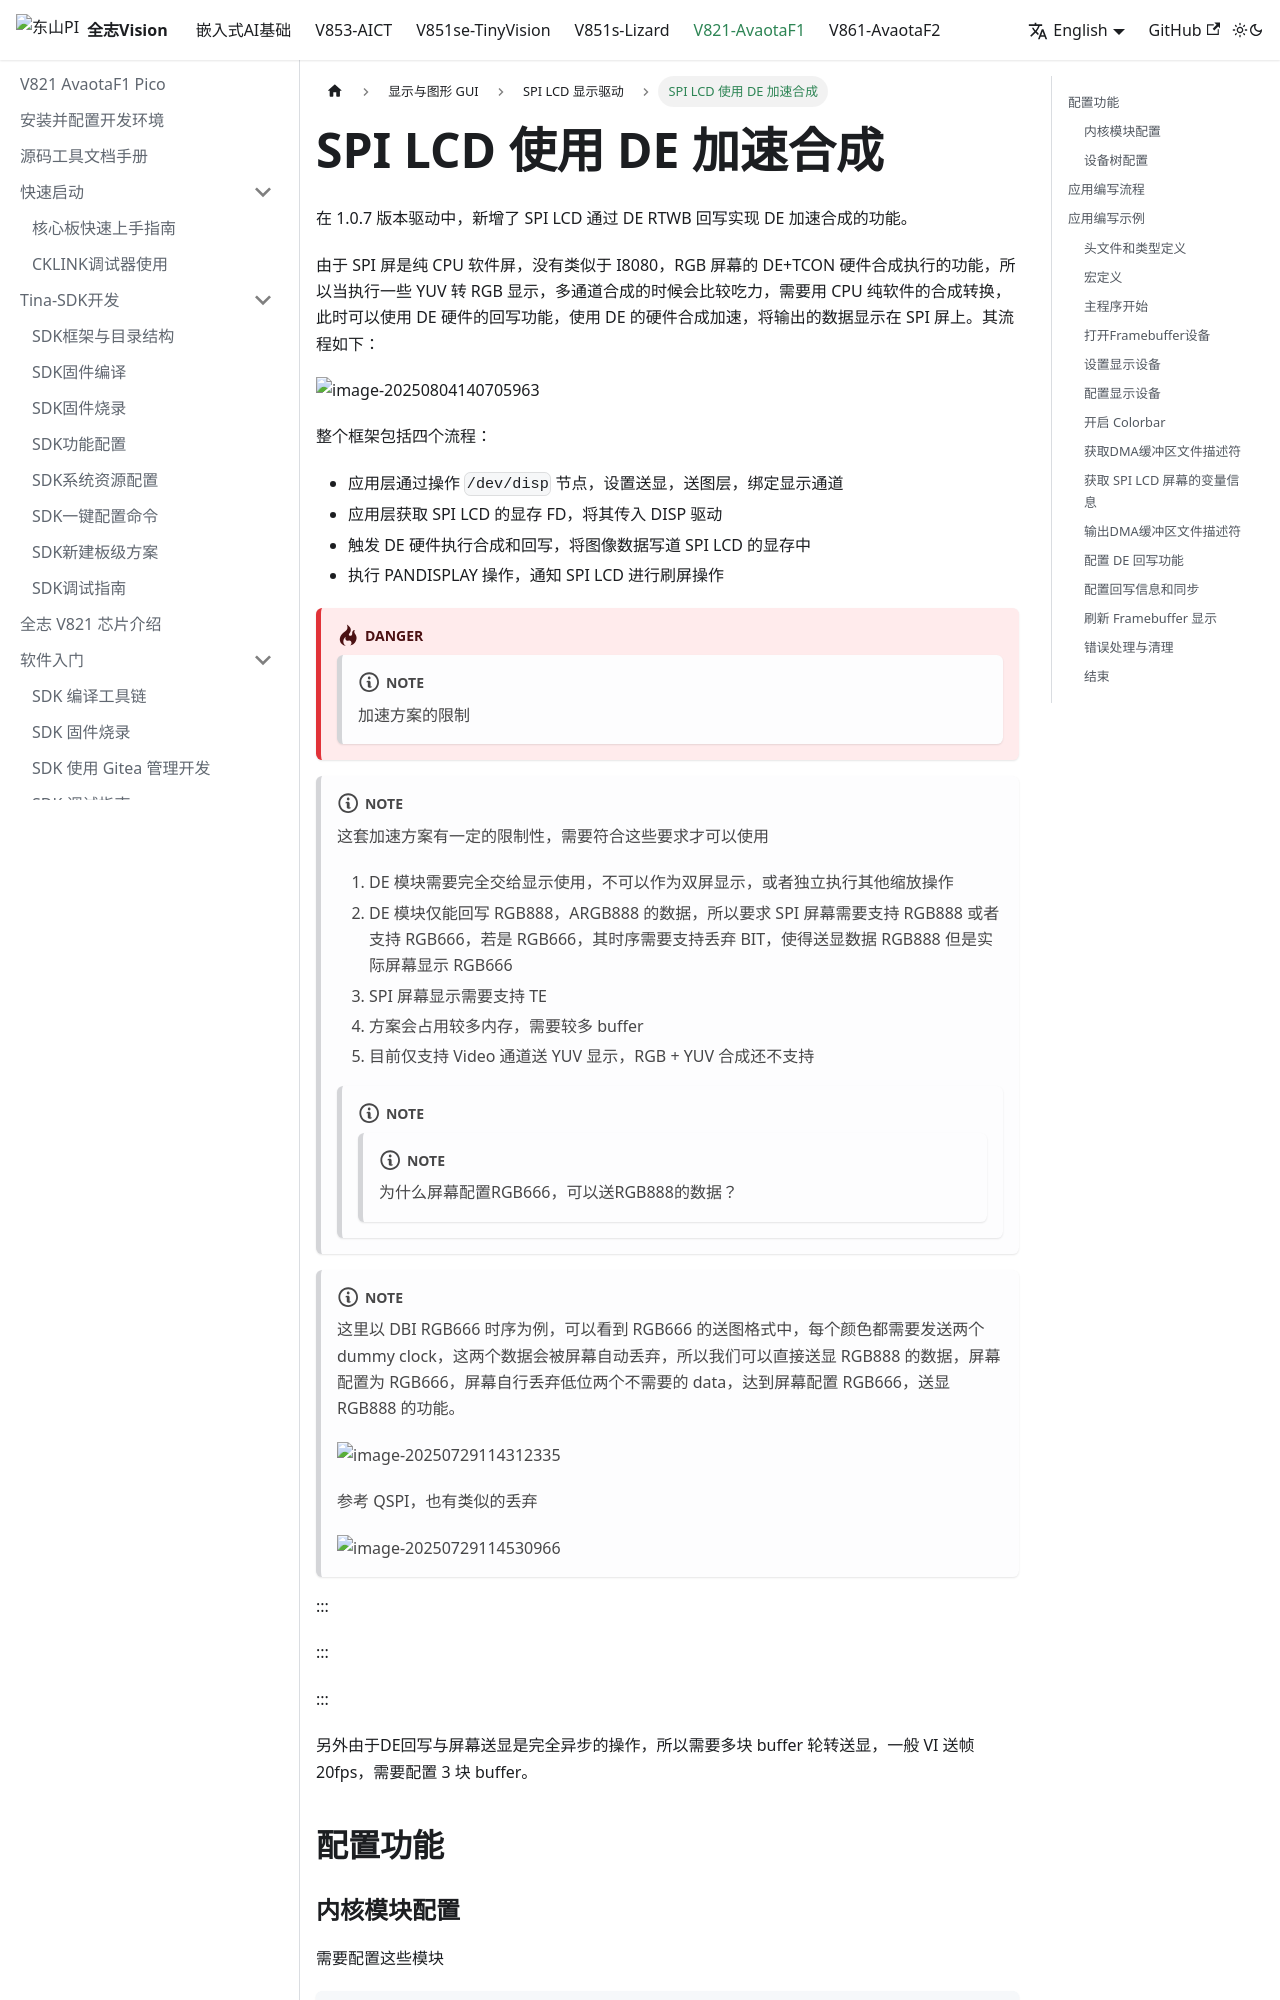

repository: 100askTeam/AllwinnerVisionIC-Docs · page: en/docs/V821/disp/spi-lcd/disp_driver_dbi_use_de/index.html · generator: docusaurus

---
sidebar_position: 16
---

# SPI LCD 使用 DE 加速合成

在 1.0.7 版本驱动中，新增了 SPI LCD 通过 DE RTWB 回写实现 DE 加速合成的功能。

由于 SPI 屏是纯 CPU 软件屏，没有类似于 I8080，RGB 屏幕的 DE+TCON 硬件合成执行的功能，所以当执行一些 YUV 转 RGB 显示，多通道合成的时候会比较吃力，需要用 CPU 纯软件的合成转换，此时可以使用 DE 硬件的回写功能，使用 DE 的硬件合成加速，将输出的数据显示在 SPI 屏上。其流程如下：

![image-20250804140705963](images/image-20250804140705963-abb38ebb78b0688f11ccc683e69323a0.png)

整个框架包括四个流程：

-   应用层通过操作 `/dev/disp` 节点，设置送显，送图层，绑定显示通道
-   应用层获取 SPI LCD 的显存 FD，将其传入 DISP 驱动
-   触发 DE 硬件执行合成和回写，将图像数据写道 SPI LCD 的显存中
-   执行 PANDISPLAY 操作，通知 SPI LCD 进行刷屏操作

:::danger

:::note

加速方案的限制

:::
:::note

这套加速方案有一定的限制性，需要符合这些要求才可以使用

1.  DE 模块需要完全交给显示使用，不可以作为双屏显示，或者独立执行其他缩放操作
2.  DE 模块仅能回写 RGB888，ARGB888 的数据，所以要求 SPI 屏幕需要支持 RGB888 或者支持 RGB666，若是 RGB666，其时序需要支持丢弃 BIT，使得送显数据 RGB888 但是实际屏幕显示 RGB666
3.  SPI 屏幕显示需要支持 TE
4.  方案会占用较多内存，需要较多 buffer
5.  目前仅支持 Video 通道送 YUV 显示，RGB + YUV 合成还不支持

:::note

:::note

为什么屏幕配置RGB666，可以送RGB888的数据？

:::
:::note

这里以 DBI RGB666 时序为例，可以看到 RGB666 的送图格式中，每个颜色都需要发送两个 dummy clock，这两个数据会被屏幕自动丢弃，所以我们可以直接送显 RGB888 的数据，屏幕配置为 RGB666，屏幕自行丢弃低位两个不需要的 data，达到屏幕配置 RGB666，送显 RGB888 的功能。

![image-20250729114312335](images/image-20250729114312335-c29ee085d37c92d581c0a6f9568900d1.png)

参考 QSPI，也有类似的丢弃

![image-20250729114530966](images/image-20250729114530966-a14bed26421dd7c35e2fdd8f267b455a.png)

:::

:::

:::

:::

另外由于DE回写与屏幕送显是完全异步的操作，所以需要多块 buffer 轮转送显，一般 VI 送帧 20fps，需要配置 3 块 buffer。

## 配置功能
